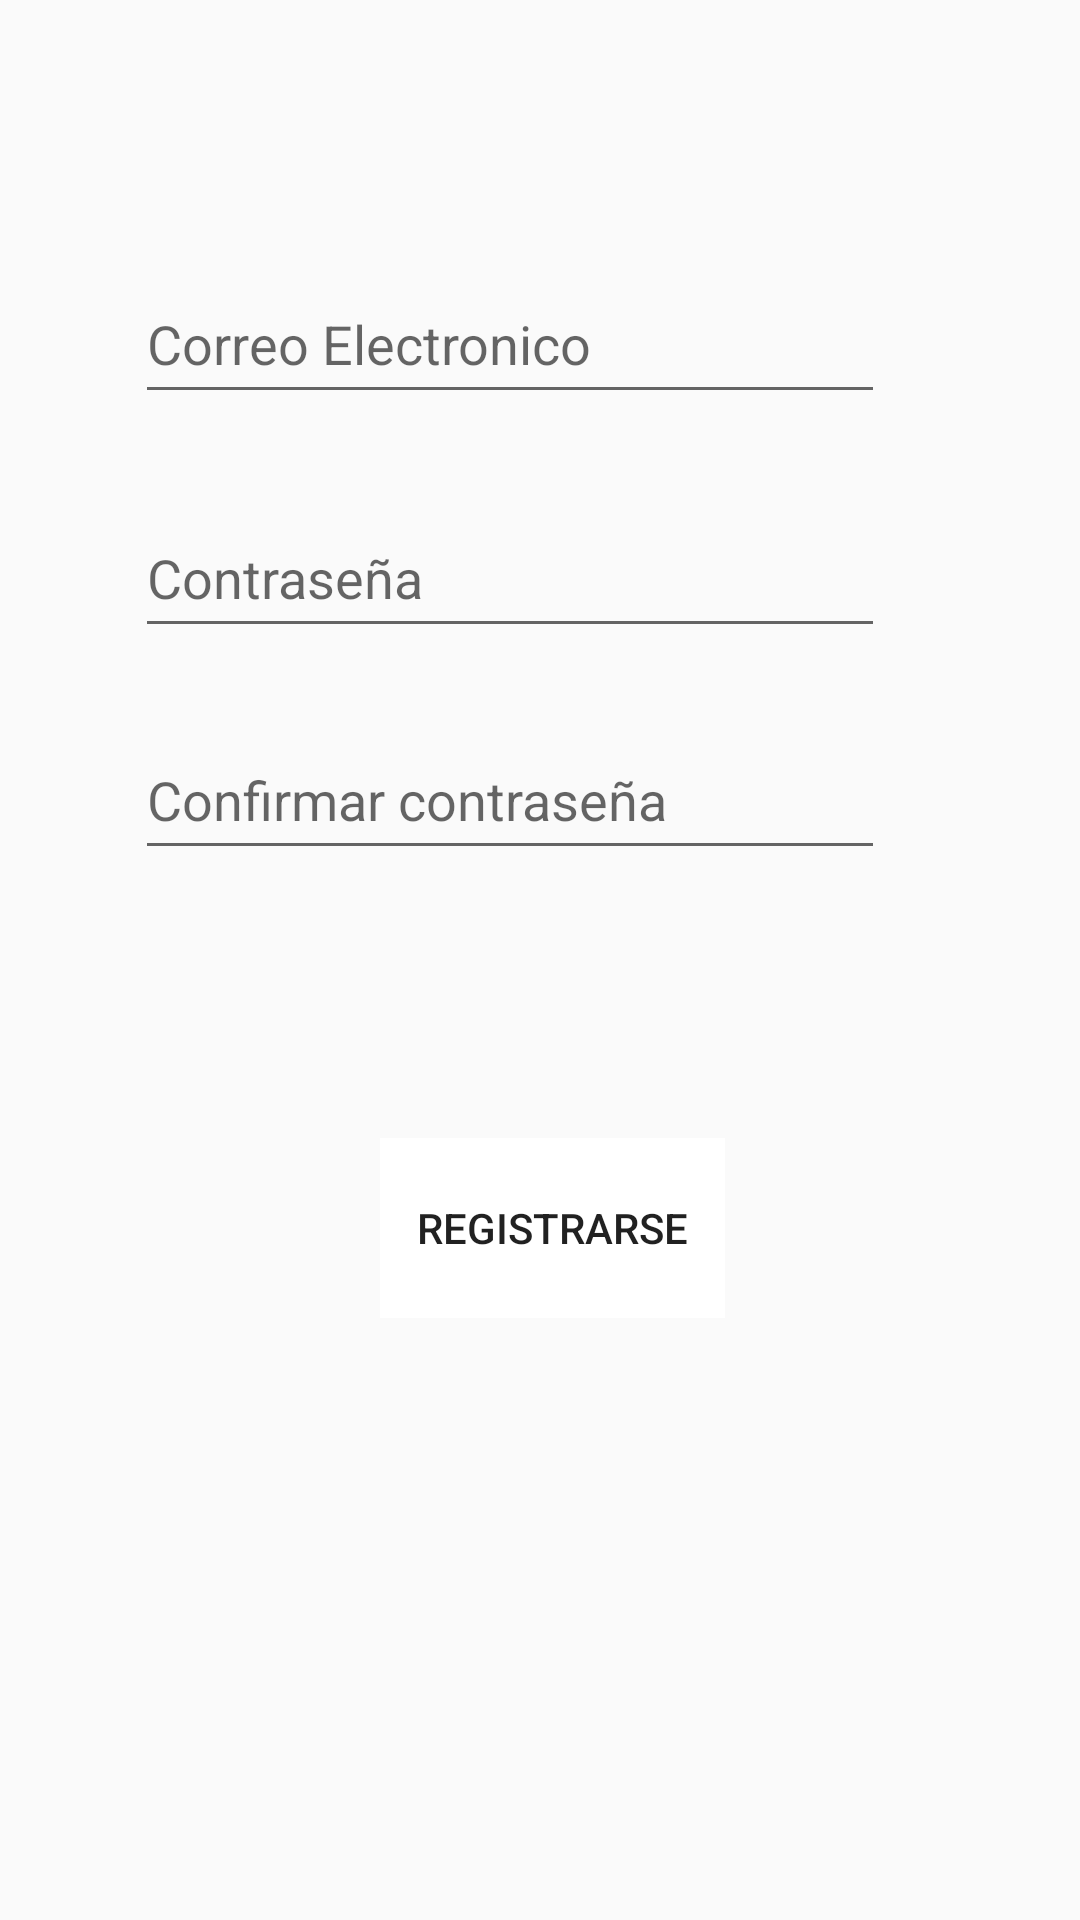

Here is an Android app screen rendered from its layout file. Give the layout XML and the strings, colors and styles it references.
<!-- AndroidManifest.xml: application theme AppTheme -->
<!-- res/layout/activity_registrarse.xml -->
<?xml version="1.0" encoding="utf-8"?>
<android.support.constraint.ConstraintLayout
        xmlns:android="http://schemas.android.com/apk/res/android"
        xmlns:tools="http://schemas.android.com/tools"
        xmlns:app="http://schemas.android.com/apk/res-auto"
        android:layout_width="match_parent"
        android:layout_height="match_parent"
        tools:context=".Registrarse">

    <EditText
            android:layout_width="250dp"
            android:layout_height="50dp"
            android:inputType="textPersonName"
            android:ems="10"
            android:id="@+id/editText2"
            app:layout_constraintStart_toStartOf="parent"
            android:layout_marginStart="65dp" app:layout_constraintEnd_toEndOf="parent"
            android:layout_marginEnd="65dp" android:hint="Correo Electronico" android:layout_marginTop="88dp"
            app:layout_constraintTop_toTopOf="parent" app:layout_constraintHorizontal_bias="1.0"/>
    <EditText
            android:layout_width="250dp"
            android:layout_height="50dp"
            android:inputType="textPersonName"
            android:ems="10"
            android:id="@+id/editText3" android:layout_marginTop="28dp"
            app:layout_constraintTop_toBottomOf="@+id/editText2" app:layout_constraintStart_toStartOf="parent"
            android:layout_marginStart="65dp" app:layout_constraintEnd_toEndOf="parent"
            android:layout_marginEnd="65dp" android:hint="Contraseña" app:layout_constraintHorizontal_bias="1.0"/>
    <EditText
            android:layout_width="250dp"
            android:layout_height="50dp"
            android:inputType="textPersonName"
            android:ems="10"
            android:id="@+id/editText4" android:layout_marginTop="24dp"
            app:layout_constraintTop_toBottomOf="@+id/editText3" app:layout_constraintStart_toStartOf="parent"
            android:layout_marginStart="65dp" app:layout_constraintEnd_toEndOf="parent"
            android:layout_marginEnd="65dp" android:hint="Confirmar contraseña"
            app:layout_constraintHorizontal_bias="1.0"/>
    <Button
            android:text="Registrarse"
            android:layout_width="115dp"
            android:layout_height="60dp"
            android:id="@+id/btnRegis" android:layout_marginTop="30dp"
            app:layout_constraintTop_toBottomOf="@+id/editText4" app:layout_constraintStart_toStartOf="parent"
            android:layout_marginStart="68dp"
            android:layout_marginBottom="8dp" app:layout_constraintBottom_toBottomOf="parent"
            app:layout_constraintVertical_bias="0.235" android:layout_marginEnd="8dp"
            app:layout_constraintEnd_toEndOf="parent" app:layout_constraintHorizontal_bias="0.347"
            android:background="@android:color/background_light"
            style="@style/Base.Widget.AppCompat.Button.Borderless"/>
</android.support.constraint.ConstraintLayout>
<!-- resources referenced by this layout -->
<resources>
  <style name="AppTheme" parent="Theme.AppCompat.Light.DarkActionBar">
          
          <item name="colorPrimary">@color/colorPrimary</item>
          <item name="colorPrimaryDark">@color/colorPrimaryDark</item>
          <item name="colorAccent">@color/colorAccent</item>
      </style>
  <!-- not gathered from this repository: default colours our renderer supplied (Android Studio template values) -->
  <color name="colorPrimary">#FF6200EE</color>
  <color name="colorPrimaryDark">#FF3700B3</color>
  <color name="colorAccent">#FF03DAC5</color>
</resources>
